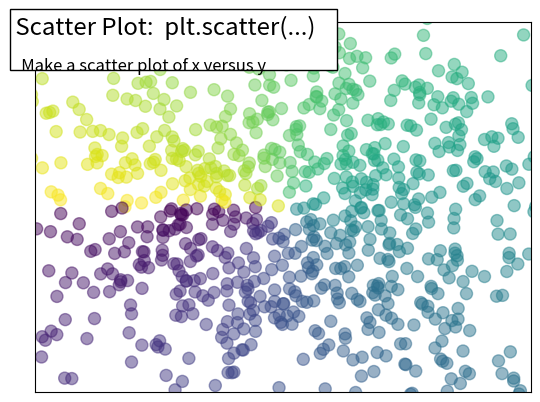

This chart was generated by the following Python code:
"""
Plot scatter decorated
=======================

An example showing the scatter function, with decorations.
"""

import numpy as np
import matplotlib.pyplot as plt

n = 1024
X = np.random.normal(0, 1, n)
Y = np.random.normal(0, 1, n)

T = np.arctan2(Y, X)

plt.scatter(X, Y, s=75, c=T, alpha=0.5)
plt.xlim(-1.5, 1.5)
plt.xticks([])
plt.ylim(-1.5, 1.5)
plt.yticks([])


# Add a title and a box around it
from matplotlib.patches import FancyBboxPatch

ax = plt.gca()
ax.add_patch(
    FancyBboxPatch(
        (-0.05, 0.87),
        width=0.66,
        height=0.165,
        clip_on=False,
        boxstyle="square,pad=0",
        zorder=3,
        facecolor="white",
        alpha=1.0,
        transform=plt.gca().transAxes,
    )
)

plt.text(
    -0.05,
    1.02,
    " Scatter Plot:  plt.scatter(...)\n",
    horizontalalignment="left",
    verticalalignment="top",
    size="xx-large",
    transform=plt.gca().transAxes,
)

plt.text(
    -0.05,
    1.01,
    "\n\n   Make a scatter plot of x versus y ",
    horizontalalignment="left",
    verticalalignment="top",
    size="large",
    transform=plt.gca().transAxes,
)

plt.show()
